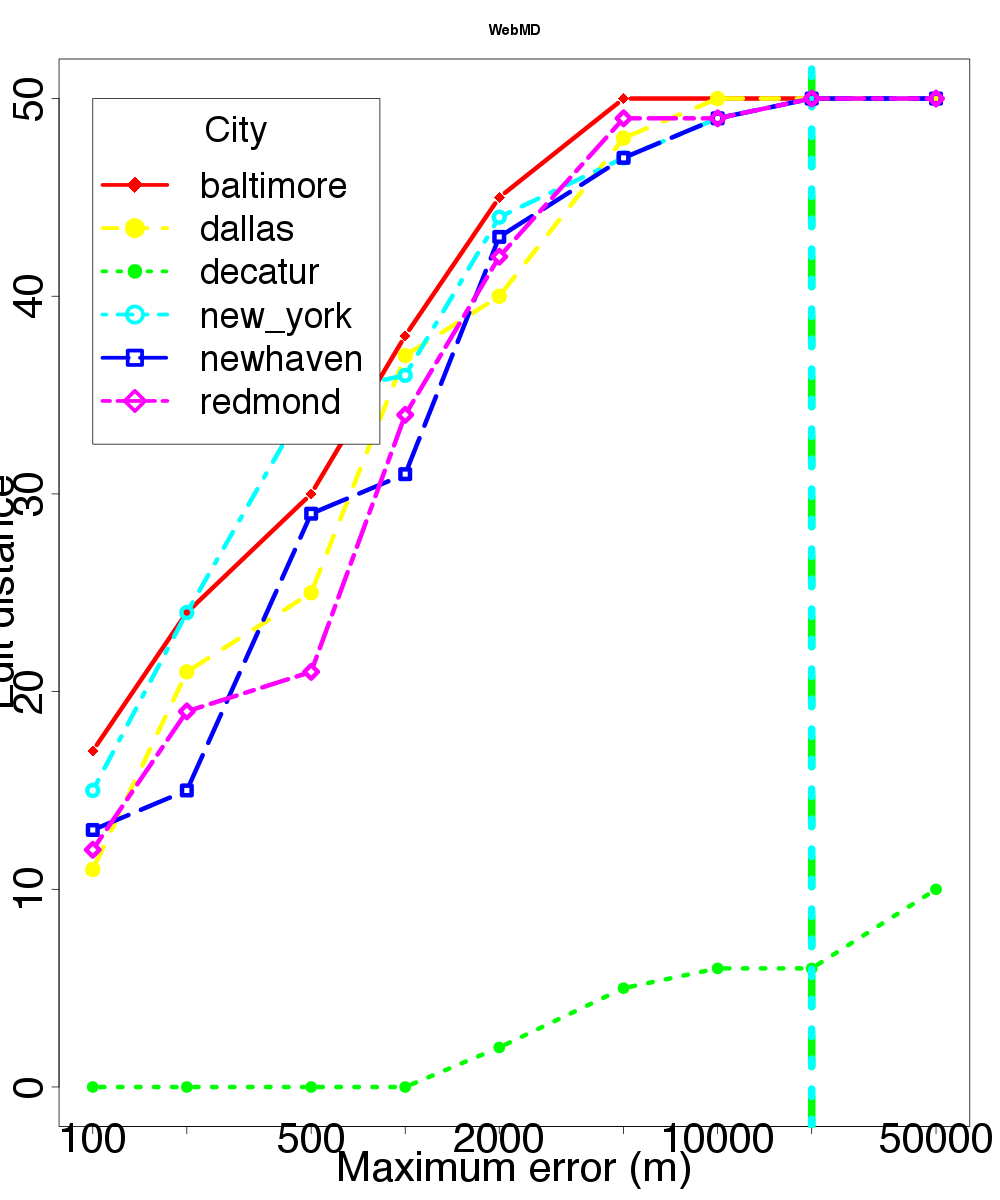

Source data for this figure (header and first rows):
location, skew, distortion
baltimore, 100, 17
baltimore, 200, 24
baltimore, 500, 30
baltimore, 1000, 38
baltimore, 2000, 45
baltimore, 5000, 50
baltimore, 10000, 50
baltimore, 20000, 50
baltimore, 50000, 50
dallas, 100, 11
dallas, 200, 21
dallas, 500, 25
dallas, 1000, 37
dallas, 2000, 40
dallas, 5000, 48
dallas, 10000, 50
dallas, 20000, 50
dallas, 50000, 50
decatur, 100, 0
decatur, 200, 0
decatur, 500, 0
decatur, 1000, 0
decatur, 2000, 2
decatur, 5000, 5
decatur, 10000, 6
decatur, 20000, 6
decatur, 50000, 10
newhaven, 100, 13
newhaven, 200, 15
newhaven, 500, 29
newhaven, 1000, 31
newhaven, 2000, 43
newhaven, 5000, 47
newhaven, 10000, 49
newhaven, 20000, 50
newhaven, 50000, 50
new_york, 100, 15
new_york, 200, 24
new_york, 500, 35
new_york, 1000, 36
new_york, 2000, 44
new_york, 5000, 47
new_york, 10000, 49
new_york, 20000, 50
new_york, 50000, 50
redmond, 100, 12
redmond, 200, 19
redmond, 500, 21
redmond, 1000, 34
redmond, 2000, 42
redmond, 5000, 49
redmond, 10000, 49
redmond, 20000, 50
redmond, 50000, 50
